Run: headless pygame with SDL's dummy video driver; simulated clock (each Clock.tick advances the game by its frame time, no real sleeping); random seed 0; keys injected as events and as key.get_pressed() state; no mouse input.
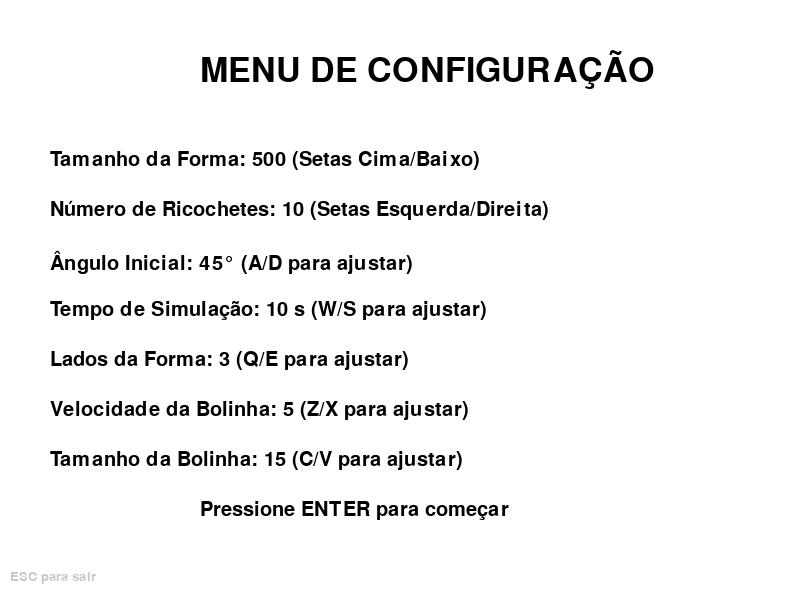
Frame 1 of 4 · flips 1–60 · no input
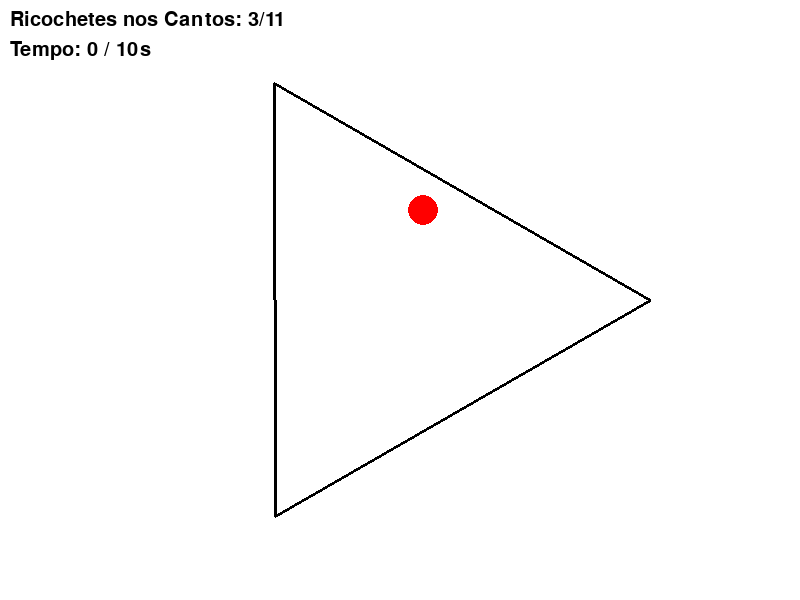
Frame 2 of 4 · flips 61–180 · tapped SPACE, RETURN · held RIGHT (→), D
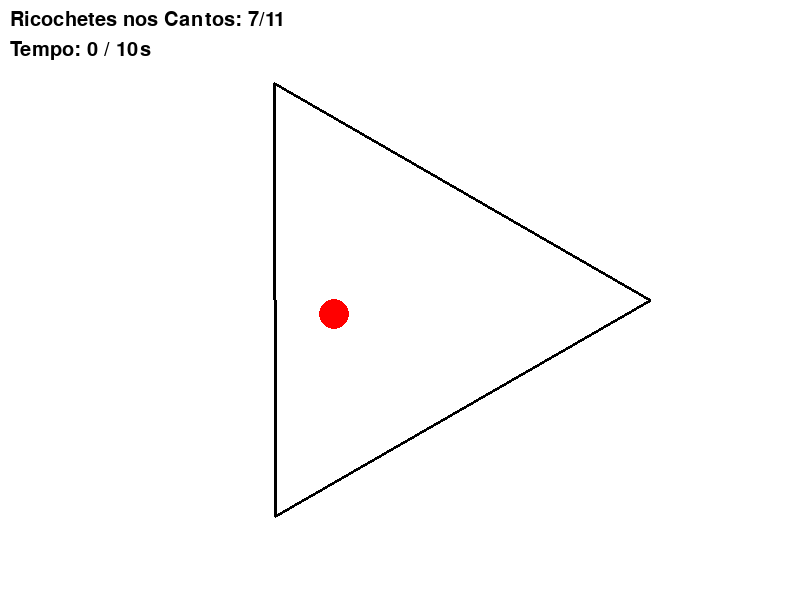
Frame 3 of 4 · flips 181–300 · held DOWN (↓), S
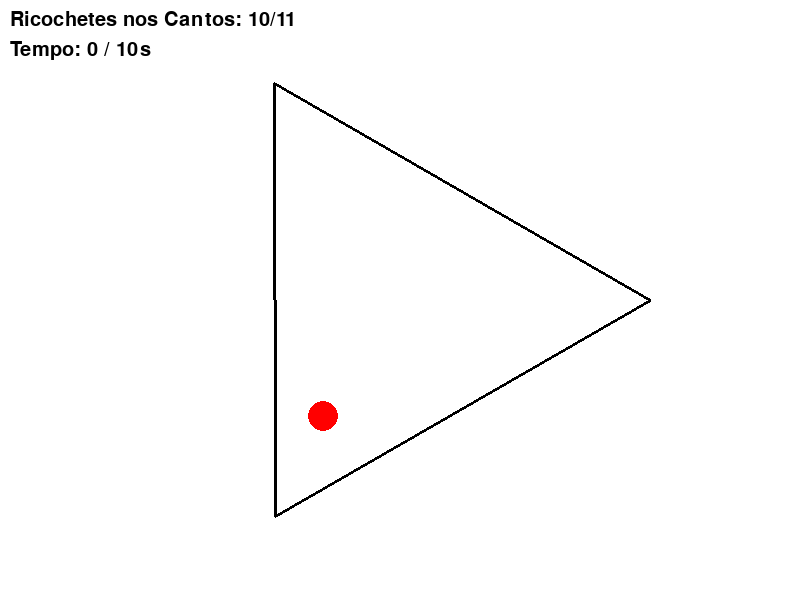
Frame 4 of 4 · flips 301–420 · held LEFT (←), A, UP (↑), W

The pygame program that drew these frames:

import pygame
import sys
import math
import time

# Inicialização do Pygame
pygame.init()

# Configurações da tela
SCREEN_WIDTH, SCREEN_HEIGHT = 800, 600
screen = pygame.display.set_mode((SCREEN_WIDTH, SCREEN_HEIGHT))
pygame.display.set_caption("Simulação: Bolinha Ricocheteando nos Cantos")

# Cores
WHITE = (255, 255, 255)
BLACK = (0, 0, 0)
RED = (255, 0, 0)
GRAY = (200, 200, 200)

# Função para exibir texto
def draw_text(text, size, color, x, y):
    font = pygame.font.Font(None, size)
    text_surface = font.render(text, True, color)
    screen.blit(text_surface, (x, y))

# Função do menu
def menu():
    size = 500
    bounces = 10
    angle = 45
    simulation_time = 10  # Tempo de simulação em segundos
    num_sides = 3  # Número de lados da forma inicial (quadrado)
    ball_speed = 5  # Velocidade da bolinha
    ball_radius = 15  # Tamanho da bolinha

    while True:
        screen.fill(WHITE)
        draw_text("MENU DE CONFIGURAÇÃO", 50, BLACK, 200, 50)
        draw_text(f"Tamanho da Forma: {size} (Setas Cima/Baixo)", 30, BLACK, 50, 150)
        draw_text(f"Número de Ricochetes: {bounces} (Setas Esquerda/Direita)", 30, BLACK, 50, 200)
        draw_text(f"Ângulo Inicial: {angle}° (A/D para ajustar)", 30, BLACK, 50, 250)
        draw_text(f"Tempo de Simulação: {simulation_time} s (W/S para ajustar)", 30, BLACK, 50, 300)
        draw_text(f"Lados da Forma: {num_sides} (Q/E para ajustar)", 30, BLACK, 50, 350)
        draw_text(f"Velocidade da Bolinha: {ball_speed} (Z/X para ajustar)", 30, BLACK, 50, 400)
        draw_text(f"Tamanho da Bolinha: {ball_radius} (C/V para ajustar)", 30, BLACK, 50, 450)
        draw_text("Pressione ENTER para começar", 30, BLACK, 200, 500)
        draw_text("ESC para sair", 20, GRAY, 10, 570)

        for event in pygame.event.get():
            if event.type == pygame.QUIT:
                pygame.quit()
                sys.exit()
            if event.type == pygame.KEYDOWN:
                if event.key == pygame.K_UP and size < 500:
                    size += 10
                if event.key == pygame.K_DOWN and size > 50:
                    size -= 10
                if event.key == pygame.K_LEFT:
                    bounces = max(1, bounces - 1)
                if event.key == pygame.K_RIGHT:
                    bounces += 1
                if event.key == pygame.K_w:
                    simulation_time += 1
                if event.key == pygame.K_s:
                    simulation_time = max(1, simulation_time - 1)
                if event.key == pygame.K_a:
                    angle = (angle - 5) % 360
                if event.key == pygame.K_d:
                    angle = (angle + 5) % 360
                if event.key == pygame.K_q and num_sides > 3:
                    num_sides -= 1
                if event.key == pygame.K_e:
                    num_sides += 1
                if event.key == pygame.K_z:
                    ball_speed = max(1, ball_speed - 1)
                if event.key == pygame.K_x:
                    ball_speed += 1
                if event.key == pygame.K_c:
                    ball_radius = max(5, ball_radius - 1)
                if event.key == pygame.K_v:
                    ball_radius += 1
                if event.key == pygame.K_RETURN:
                    return size, bounces, angle, simulation_time, num_sides, ball_speed, ball_radius
                if event.key == pygame.K_ESCAPE:
                    pygame.quit()
                    sys.exit()

        pygame.display.flip()

# Função para desenhar um polígono regular
def draw_polygon(sides, radius, center_x, center_y):
    angle_step = 2 * math.pi / sides
    points = [
        (
            center_x + radius * math.cos(i * angle_step),
            center_y + radius * math.sin(i * angle_step)
        )
        for i in range(sides)
    ]
    pygame.draw.polygon(screen, BLACK, points, 3)
    return points

# Função para calcular o novo ângulo de saída
def calculate_new_angle(ball_dx, ball_dy, edge_angle):
    ball_angle = math.atan2(ball_dy, ball_dx)
    relative_angle = ball_angle - edge_angle
    new_angle = edge_angle - relative_angle
    return math.cos(new_angle) * math.hypot(ball_dx, ball_dy), math.sin(new_angle) * math.hypot(ball_dx, ball_dy)

# Função principal
def main():
    size, max_bounces, angle, simulation_time, num_sides, ball_speed, ball_radius = menu()

    # Configurações da esfera
    ball_x, ball_y = SCREEN_WIDTH // 2, SCREEN_HEIGHT // 2
    ball_dx = ball_speed * math.cos(math.radians(angle))
    ball_dy = ball_speed * math.sin(math.radians(angle))

    # Configurações da forma
    center_x, center_y = SCREEN_WIDTH // 2, SCREEN_HEIGHT // 2

    bounces = 0
    clock = pygame.time.Clock()
    running = True
    start_time = time.time()

    while running:
        for event in pygame.event.get():
            if event.type == pygame.QUIT:
                running = False

        # Atualizar posição da bola
        ball_x += ball_dx
        ball_y += ball_dy

        # Desenhar elementos
        screen.fill(WHITE)
        points = draw_polygon(num_sides, size // 2, center_x, center_y)
        pygame.draw.circle(screen, RED, (int(ball_x), int(ball_y)), ball_radius)
        draw_text(f"Ricochetes nos Cantos: {bounces}/{max_bounces}", 30, BLACK, 10, 10)
        draw_text(f"Tempo: {int(time.time() - start_time)} / {simulation_time}s", 30, BLACK, 10, 40)

        # Detectar colisão com os lados do polígono
        for i in range(len(points)):
            x1, y1 = points[i]
            x2, y2 = points[(i + 1) % len(points)]

            # Vetor da aresta
            edge_dx = x2 - x1
            edge_dy = y2 - y1
            edge_length = math.hypot(edge_dx, edge_dy)

            # Vetor normalizado da aresta
            edge_nx = edge_dx / edge_length
            edge_ny = edge_dy / edge_length

            # Vetor do centro da bola para o ponto inicial da aresta
            ball_to_edge_x = ball_x - x1
            ball_to_edge_y = ball_y - y1

            # Projeção do vetor bola-aresta na aresta
            projection = ball_to_edge_x * edge_nx + ball_to_edge_y * edge_ny

            # Ponto mais próximo na aresta
            closest_x = x1 + projection * edge_nx
            closest_y = y1 + projection * edge_ny

            # Distância do ponto mais próximo até a bola
            distance = math.hypot(closest_x - ball_x, closest_y - ball_y)

            if distance <= ball_radius and 0 <= projection <= edge_length:
                edge_angle = math.atan2(edge_dy, edge_dx)
                ball_dx, ball_dy = calculate_new_angle(ball_dx, ball_dy, edge_angle)
                bounces += 1
                break

        # Verificar condições de parada
        if time.time() - start_time >= simulation_time or bounces >= max_bounces:
            running = False

        pygame.display.flip()
        clock.tick(60)

    # Exibir mensagem final
    screen.fill(WHITE)
    if time.time() - start_time >= simulation_time:
        draw_text("Tempo de simulação esgotado!", 50, BLACK, 150, 250)
    elif bounces >= max_bounces:
        draw_text("Número máximo de ricochetes atingido!", 50, BLACK, 100, 250)
    else:
        draw_text("Simulação Encerrada", 50, BLACK, 200, 250)

    pygame.display.flip()
    pygame.time.wait(3000)  # Pausa de 3 segundos antes de fechar
    pygame.quit()
    sys.exit()

if __name__ == "__main__":
    main()
